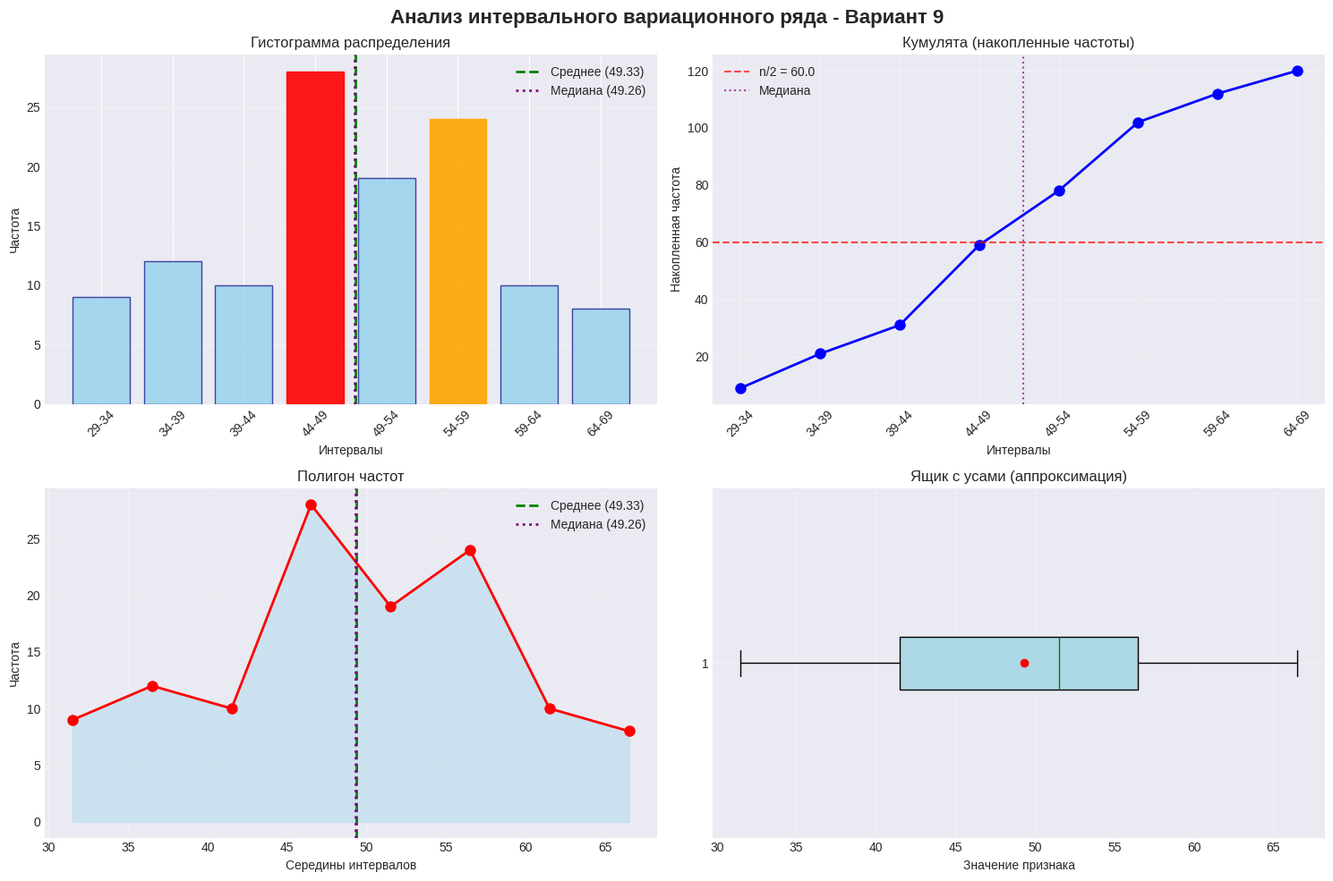

This figure's Python source: (Note: this script raises an exception after producing the figure.)
import numpy as np
import pandas as pd
import matplotlib.pyplot as plt
from scipy import stats
import seaborn as sns

# Настройка стиля
plt.style.use('seaborn-v0_8-darkgrid')
sns.set_palette("husl")

# Данные интервального ряда
intervals = ['29-34', '34-39', '39-44', '44-49', '49-54', '54-59', '59-64', '64-69']
frequencies = [9, 12, 10, 28, 19, 24, 10, 8]
lower_bounds = [29, 34, 39, 44, 49, 54, 59, 64]
upper_bounds = [34, 39, 44, 49, 54, 59, 64, 69]
midpoints = [(l + u) / 2 for l, u in zip(lower_bounds, upper_bounds)]

# Создаем DataFrame
df = pd.DataFrame({
    'interval': intervals,
    'frequency': frequencies,
    'lower': lower_bounds,
    'upper': upper_bounds,
    'midpoint': midpoints
})

# Общий объем выборки
n = sum(frequencies)
print("=" * 70)
print("АНАЛИЗ ИНТЕРВАЛЬНОГО ВАРИАЦИОННОГО РЯДА - ВАРИАНТ 9")
print("=" * 70)
print(f"\nДанные:")
print(df.to_string(index=False))
print(f"\nОбъем выборки: n = {n}")

# ============================================
# 1. ВЫЧИСЛЕНИЕ ХАРАКТЕРИСТИК
# ============================================

# 1.1 Среднее по группированной выборке
weighted_sum = sum(m * f for m, f in zip(midpoints, frequencies))
mean = weighted_sum / n
print(f"\n1. СРЕДНЕЕ ЗНАЧЕНИЕ:")
print(f"   x̄ = {weighted_sum:.2f} / {n} = {mean:.4f}")

# 1.2 Дисперсия и СКО
weighted_sum_sq = sum(m**2 * f for m, f in zip(midpoints, frequencies))
variance = weighted_sum_sq / n - mean**2
std = np.sqrt(variance)
print(f"\n2. ДИСПЕРСИЯ И СКО:")
print(f"   Смещенная дисперсия: s² = {variance:.4f}")
print(f"   СКО: s = {std:.4f}")
print(f"   Интервал [x̄-s, x̄+s] = [{mean-std:.2f}, {mean+std:.2f}]")

# 1.3 Медиана (для интервального ряда)
# Находим интервал, содержащий медиану
cumsum = 0
median_interval_idx = None
median_interval_lower = None
median_interval_upper = None
median_interval_freq = None
prev_cumsum = 0

for i, (freq, lower, upper) in enumerate(zip(frequencies, lower_bounds, upper_bounds)):
    prev_cumsum = cumsum
    cumsum += freq
    if cumsum >= n/2:
        median_interval_idx = i
        median_interval_lower = lower
        median_interval_upper = upper
        median_interval_freq = freq
        break

# Формула для медианы интервального ряда
# Me = x0 + h * (n/2 - S_prev) / f_me
h = median_interval_upper - median_interval_lower
median = median_interval_lower + h * (n/2 - prev_cumsum) / median_interval_freq

print(f"\n3. МЕДИАНА:")
print(f"   Медианный интервал: {df.loc[median_interval_idx, 'interval']}")
print(f"   Me = {median:.4f}")

# ============================================
# 2. АНАЛИЗ ФОРМЫ РАСПРЕДЕЛЕНИЯ
# ============================================

print(f"\n" + "=" * 70)
print("АНАЛИЗ ФОРМЫ РАСПРЕДЕЛЕНИЯ")
print("=" * 70)

# 2.1 Поиск пиков (мод)
# Для интервального ряда мода - интервал с наибольшей частотой
max_freq_idx = np.argmax(frequencies)
mode_interval = df.loc[max_freq_idx, 'interval']
mode_freq = frequencies[max_freq_idx]

# Ищем второй пик (если есть)
frequencies_array = np.array(frequencies)
second_peak_idx = None
second_peak_freq = 0
for i in range(len(frequencies)):
    if i != max_freq_idx and frequencies[i] > second_peak_freq:
        # Проверяем, что это локальный максимум
        left = frequencies[i-1] if i > 0 else 0
        right = frequencies[i+1] if i < len(frequencies)-1 else 0
        if frequencies[i] > left and frequencies[i] > right:
            second_peak_freq = frequencies[i]
            second_peak_idx = i

print(f"\n1. КОЛИЧЕСТВО МОД (ПИКОВ):")
print(f"   Основной пик: интервал {mode_interval}, частота {mode_freq}")
if second_peak_idx is not None:
    print(f"   Второй пик: интервал {df.loc[second_peak_idx, 'interval']}, частота {second_peak_freq}")
    print(f"   Вывод: Наблюдается БИМОДАЛЬНОСТЬ (два пика)")
    
    # Расстояние между пиками
    peak_distance = abs(midpoints[second_peak_idx] - midpoints[max_freq_idx])
    data_range = upper_bounds[-1] - lower_bounds[0]
    print(f"   Расстояние между пиками: {peak_distance:.2f}")
    print(f"   Диапазон данных: {data_range:.2f}")
    
    if peak_distance < data_range * 0.3:
        print(f"   Пики БЛИЗКО (сильное перекрытие) → соответствует варианту 9")
    else:
        print(f"   Пики ДАЛЕКО друг от друга")
else:
    print(f"   Вывод: Распределение УНИМОДАЛЬНОЕ (один пик)")

# 2.2 Оценка симметрии
# Для интервального ряда используем коэффициент Пирсона
# sk = (x̄ - Mo) / s
mode_value = midpoints[max_freq_idx]  # приближенно
pearson_skewness = (mean - mode_value) / std

print(f"\n2. СИММЕТРИЯ (коэффициент Пирсона):")
print(f"   x̄ = {mean:.4f}, Mo ≈ {mode_value:.2f}, s = {std:.4f}")
print(f"   sk = ({mean:.4f} - {mode_value:.2f}) / {std:.4f} = {pearson_skewness:.4f}")

if abs(pearson_skewness) < 0.3:
    print(f"   Вывод: Распределение близко к СИММЕТРИЧНОМУ")
elif pearson_skewness > 0:
    print(f"   Вывод: ПОЛОЖИТЕЛЬНАЯ асимметрия (правосторонняя)")
else:
    print(f"   Вывод: ОТРИЦАТЕЛЬНАЯ асимметрия (левосторонняя)")

# 2.3 Сравнение медианы и среднего
print(f"\n3. СРАВНЕНИЕ МЕДИАНЫ И СРЕДНЕГО:")
print(f"   Me = {median:.4f}, x̄ = {mean:.4f}")
print(f"   Разность: {median - mean:.4f}")

if abs(median - mean) < std * 0.1:
    print(f"   Me ≈ x̄ → подтверждает симметричность")
elif median > mean:
    print(f"   Me > x̄ → подтверждает ОТРИЦАТЕЛЬНУЮ асимметрию")
else:
    print(f"   Me < x̄ → подтверждает ПОЛОЖИТЕЛЬНУЮ асимметрию")

# ============================================
# 3. ВИЗУАЛИЗАЦИЯ
# ============================================

fig, axes = plt.subplots(2, 2, figsize=(15, 10))
fig.suptitle('Анализ интервального вариационного ряда - Вариант 9', fontsize=16, fontweight='bold')

# 3.1 Гистограмма
ax1 = axes[0, 0]
bars = ax1.bar(range(len(intervals)), frequencies, width=0.8, color='skyblue', 
               edgecolor='navy', alpha=0.7, tick_label=intervals)
ax1.axhline(0, color='black', linewidth=0.5)
ax1.set_xlabel('Интервалы')
ax1.set_ylabel('Частота')
ax1.set_title('Гистограмма распределения')
ax1.grid(True, alpha=0.3, axis='y')

# Отмечаем пики
bars[max_freq_idx].set_color('red')
bars[max_freq_idx].set_alpha(0.9)
if second_peak_idx is not None:
    bars[second_peak_idx].set_color('orange')
    bars[second_peak_idx].set_alpha(0.9)

# Отмечаем среднее и медиану
ax1.axvline(x=np.interp(mean, midpoints, range(len(midpoints))), 
            color='green', linestyle='--', linewidth=2, label=f'Среднее ({mean:.2f})')
ax1.axvline(x=np.interp(median, midpoints, range(len(midpoints))), 
            color='purple', linestyle=':', linewidth=2, label=f'Медиана ({median:.2f})')
ax1.legend()

# Поворачиваем подписи для читаемости
ax1.set_xticklabels(intervals, rotation=45)

# 3.2 Кумулята (накопленные частоты)
ax2 = axes[0, 1]
cumulative = np.cumsum(frequencies)
ax2.plot(range(len(intervals)), cumulative, 'bo-', linewidth=2, markersize=8)
ax2.axhline(n/2, color='red', linestyle='--', alpha=0.7, label=f'n/2 = {n/2}')
ax2.axvline(x=np.interp(median, midpoints, range(len(midpoints))), 
            color='purple', linestyle=':', alpha=0.7, label=f'Медиана')
ax2.set_xlabel('Интервалы')
ax2.set_ylabel('Накопленная частота')
ax2.set_title('Кумулята (накопленные частоты)')
ax2.grid(True, alpha=0.3)
ax2.legend()
ax2.set_xticks(range(len(intervals)))
ax2.set_xticklabels(intervals, rotation=45)

# 3.3 Полигон частот
ax3 = axes[1, 0]
ax3.plot(midpoints, frequencies, 'ro-', linewidth=2, markersize=8, markerfacecolor='red')
ax3.fill_between(midpoints, 0, frequencies, alpha=0.3, color='skyblue')
ax3.axvline(mean, color='green', linestyle='--', linewidth=2, label=f'Среднее ({mean:.2f})')
ax3.axvline(median, color='purple', linestyle=':', linewidth=2, label=f'Медиана ({median:.2f})')
ax3.set_xlabel('Середины интервалов')
ax3.set_ylabel('Частота')
ax3.set_title('Полигон частот')
ax3.grid(True, alpha=0.3)
ax3.legend()

# 3.4 Ящик с усами (аппроксимация)
ax4 = axes[1, 1]
# Генерируем приближенные данные для box plot
approx_data = []
for m, f in zip(midpoints, frequencies):
    approx_data.extend([m] * f)
approx_data = np.array(approx_data)

bp = ax4.boxplot(approx_data, vert=False, patch_artist=True, showmeans=True)
bp['boxes'][0].set_facecolor('lightblue')
bp['medians'][0].set_color('green')
bp['means'][0].set_marker('o')
bp['means'][0].set_markerfacecolor('red')
bp['means'][0].set_markeredgecolor('red')
ax4.set_xlabel('Значение признака')
ax4.set_title('Ящик с усами (аппроксимация)')
ax4.grid(True, alpha=0.3)

plt.tight_layout()
plt.show()

# ============================================
# 4. ИТОГОВЫЕ ОТВЕТЫ
# ============================================

print(f"\n" + "=" * 70)
print("ИТОГОВЫЕ ОТВЕТЫ НА ВОПРОСЫ")
print("=" * 70)

print(f"""
1. Количество мод (пиков): 
   {2 if second_peak_idx is not None else 1} пика
   Основной пик: интервал {mode_interval} (частота {mode_freq})
   {f'Второй пик: интервал {df.loc[second_peak_idx, "interval"]} (частота {second_peak_freq})' if second_peak_idx is not None else 'Второй пик не выражен'}

2. Симметрия распределения:
   Коэффициент Пирсона = {pearson_skewness:.4f} → {'положительная' if pearson_skewness > 0.3 else 'отрицательная' if pearson_skewness < -0.3 else 'симметричное'}

3. Сравнение медианы и среднего:
   Me ({median:.4f}) {'>' if median > mean else '<' if median < mean else '='} x̄ ({mean:.4f})
   {'Подтверждает' if (median > mean and pearson_skewness < 0) or (median < mean and pearson_skewness > 0) else 'Не подтверждает'} вывод о симметрии

4. Бимодальность и выбросы:
   - Бимодальность: {'ПРИСУТСТВУЕТ (два пика)' if second_peak_idx is not None else 'НЕ выражена'}
   - Выбросы: по интервальному ряду не определяются, но крайние интервалы (29-34 и 64-69) имеют малые частоты

5. Рекомендуемая мера центра:
   {'Среднее' if abs(pearson_skewness) < 0.3 else 'Медиана'} = {mean:.4f if abs(pearson_skewness) < 0.3 else median:.4f}

6. Предполагаемый закон распределения:
   По таблице вариантов - Вариант 9: Бимодальное распределение с близкими пиками
   Фактически: {'СООТВЕТСТВУЕТ (два близких пика)' if second_peak_idx is not None and abs(midpoints[second_peak_idx] - midpoints[max_freq_idx]) < (upper_bounds[-1]-lower_bounds[0])*0.3 else 'НЕ СООТВЕТСТВУЕТ'}
""")
